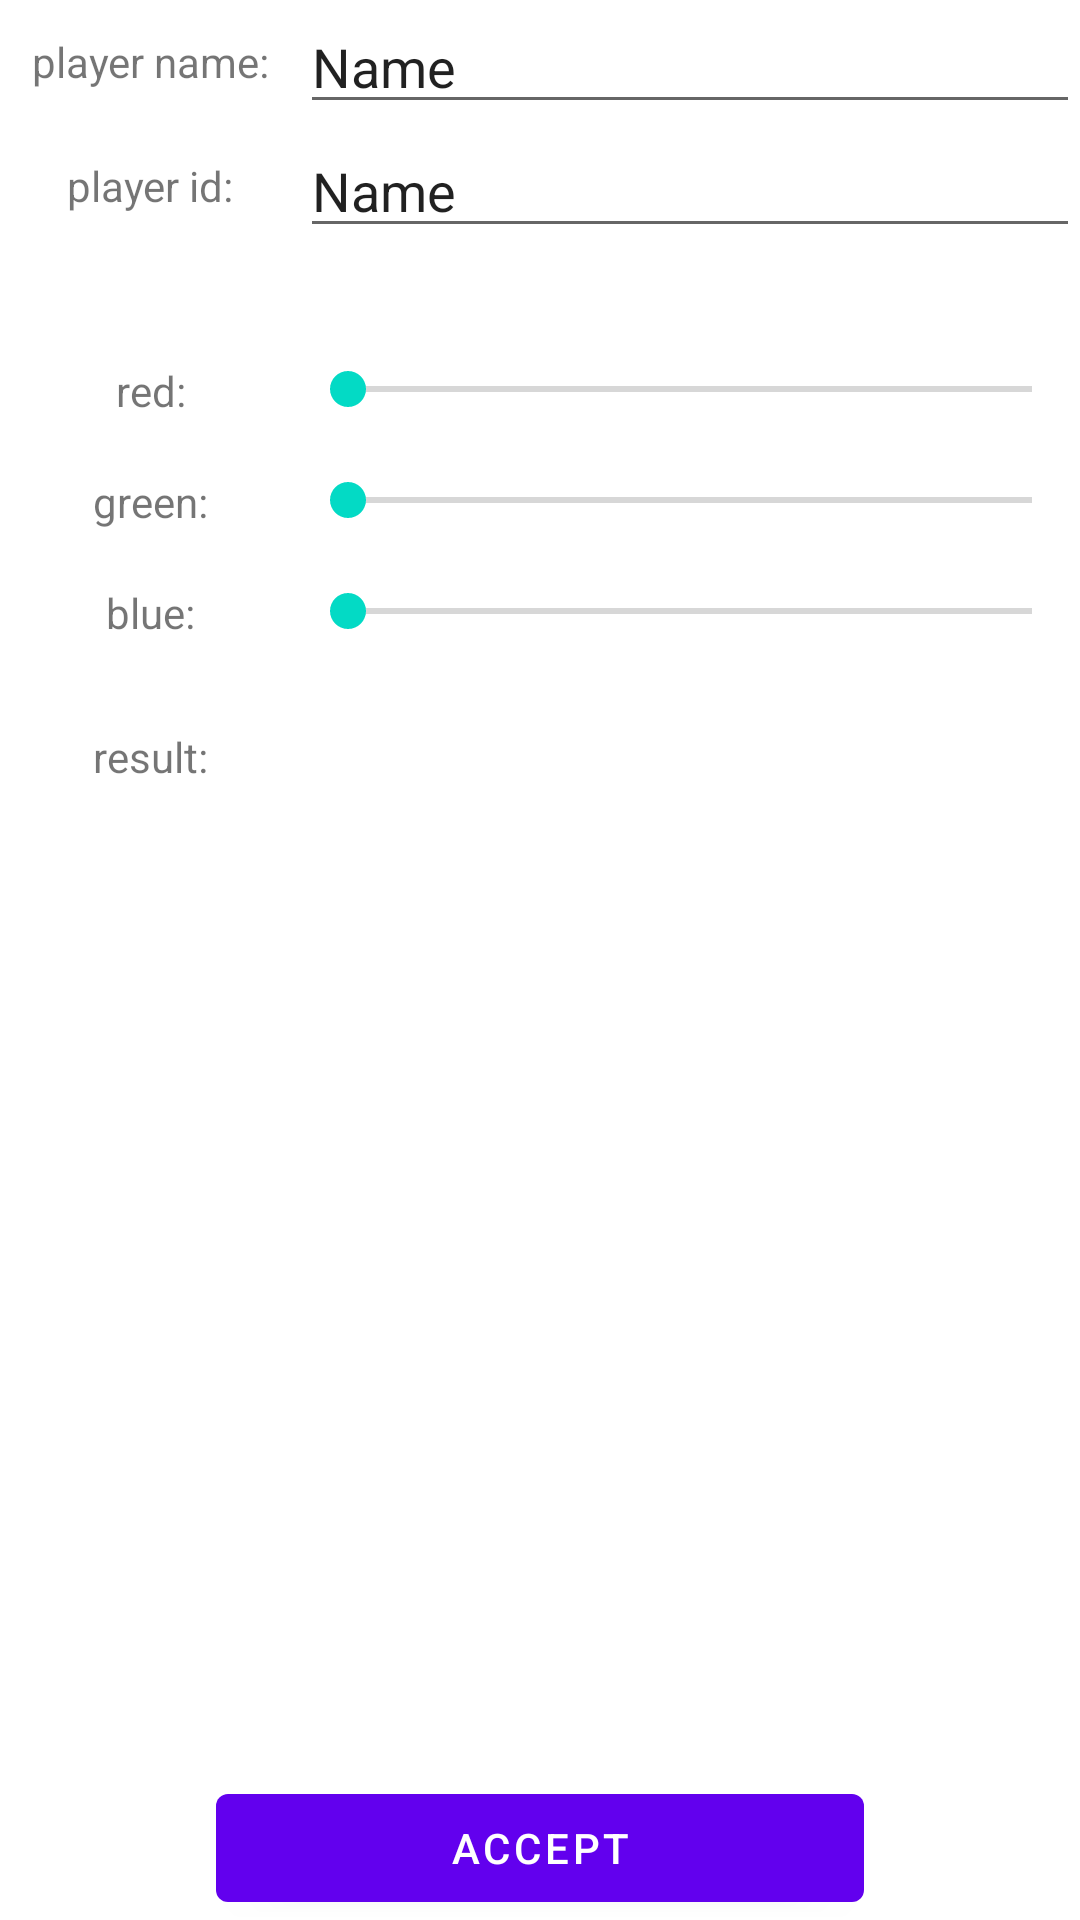

Layout XML and referenced resources for this Android screen:
<!-- AndroidManifest.xml: application theme Theme.ChessApp -->
<!-- res/layout/fragment_settings.xml -->
<?xml version="1.0" encoding="utf-8"?>
<LinearLayout
        xmlns:android="http://schemas.android.com/apk/res/android"
        xmlns:app="http://schemas.android.com/apk/res-auto"
        xmlns:tools="http://schemas.android.com/tools"
        android:layout_width="match_parent"
        android:layout_height="match_parent"
        tools:context=".SettingsFragment"
        android:orientation="vertical">


    <LinearLayout
            android:layout_width="match_parent"
            android:layout_height="wrap_content">

        <TextView
                android:text="@string/player_name"
                android:layout_width="100dp"
                android:layout_height="match_parent"
                android:gravity="center" />

        <EditText
                android:layout_width="match_parent"
                android:layout_height="wrap_content"
                android:inputType="textPersonName"
                android:text="Name"
                android:ems="10"
                android:id="@+id/editTextPlayerName" />
    </LinearLayout>

    <LinearLayout
            android:layout_width="match_parent"
            android:layout_height="wrap_content">

        <TextView
                android:text="@string/player_id"
                android:layout_width="100dp"
                android:layout_height="match_parent"
                android:gravity="center" />

        <EditText
                android:layout_width="match_parent"
                android:layout_height="wrap_content"
                android:inputType="textPersonName"
                android:text="Name"
                android:ems="10"
                android:id="@+id/editTextPlayerId" />
    </LinearLayout>

    <TextView
            android:text=" "
            android:layout_width="match_parent"
            android:layout_height="wrap_content"/>
    <TextView
            android:text=" "
            android:layout_width="match_parent"
            android:layout_height="wrap_content"/>

    <LinearLayout
            android:layout_width="match_parent"
            android:layout_height="wrap_content">

        <TextView
                android:text="@string/player_color_red"
                android:layout_width="100dp"
                android:layout_height="match_parent"
                android:gravity="center" />

        <SeekBar
                android:layout_width="match_parent"
                android:layout_height="wrap_content"
                android:id="@+id/seekBarRed"
                android:layout_weight="2"/>

    </LinearLayout>
    <TextView
            android:text=" "
            android:layout_width="match_parent"
            android:layout_height="wrap_content"/>

    <LinearLayout
            android:layout_width="match_parent"
            android:layout_height="wrap_content">

        <TextView
                android:text="@string/player_color_green"
                android:layout_width="100dp"
                android:layout_height="match_parent"
                android:gravity="center" />

        <SeekBar
                android:layout_width="match_parent"
                android:layout_height="wrap_content"
                android:id="@+id/seekBarGreen" />

    </LinearLayout>
    <TextView
            android:text=" "
            android:layout_width="match_parent"
            android:layout_height="wrap_content"/>

    <LinearLayout
            android:layout_width="match_parent"
            android:layout_height="wrap_content">

        <TextView
                android:text="@string/player_color_blue"
                android:layout_width="100dp"
                android:layout_height="match_parent"
                android:gravity="center" />

        <SeekBar
                android:layout_height="wrap_content"
                android:layout_width="match_parent"
                android:id="@+id/seekBarBlue" />

    </LinearLayout>
    <TextView
            android:text=" "
            android:layout_width="match_parent"
            android:layout_height="wrap_content"/>

    <LinearLayout
            android:layout_width="match_parent"
            android:layout_height="wrap_content">

        <TextView
                android:text="@string/player_color_result"
                android:layout_width="100dp"
                android:layout_height="match_parent"
                android:gravity="center" />

        <ImageView
                android:layout_width="match_parent"
                android:layout_height="20pt"
                android:id="@+id/button_result_color" />

    </LinearLayout>


    <TextView
            android:text=" "
            android:layout_width="match_parent"
            android:layout_height="wrap_content"
            android:layout_weight="1"/>

    <LinearLayout
            android:layout_width="match_parent"
            android:layout_height="wrap_content"
            android:layout_gravity="bottom">

        <TextView
                android:layout_width="0dp"
                android:layout_height="match_parent"
                android:layout_weight="1"/>

        <Button
                android:id="@+id/button_back"
                android:layout_width="0dp"
                android:layout_height="match_parent"
                android:text="@string/accept_settings"
                android:layout_weight="3"/>

        <TextView
                android:layout_width="0dp"
                android:layout_height="match_parent"
                android:layout_weight="1"/>

    </LinearLayout>
</LinearLayout>
<!-- resources referenced by this layout -->
<resources>
  <string name="accept_settings">accept</string>
  <string name="player_color_blue">blue: </string>
  <string name="player_color_green">green: </string>
  <string name="player_color_red">red: </string>
  <string name="player_color_result">result: </string>
  <string name="player_id">player id: </string>
  <string name="player_name">player name: </string>
  <style name="Theme.ChessApp" parent="Theme.MaterialComponents.DayNight.DarkActionBar">
          
          <item name="colorPrimary">@color/purple_500</item>
          <item name="colorPrimaryVariant">@color/purple_700</item>
          <item name="colorOnPrimary">@color/white</item>
          
          <item name="colorSecondary">@color/teal_200</item>
          <item name="colorSecondaryVariant">@color/teal_700</item>
          <item name="colorOnSecondary">@color/black</item>
          
          <item name="android:statusBarColor" tools:targetApi="l">?attr/colorPrimaryVariant</item>
          
      </style>
  <!-- not gathered from this repository: default colours our renderer supplied (Android Studio template values) -->
  <color name="purple_500">#FF6200EE</color>
  <color name="purple_700">#FF3700B3</color>
  <color name="teal_200">#FF03DAC5</color>
  <color name="teal_700">#FF018786</color>
  <color name="black">#FF000000</color>
  <color name="white">#FFFFFFFF</color>
</resources>
